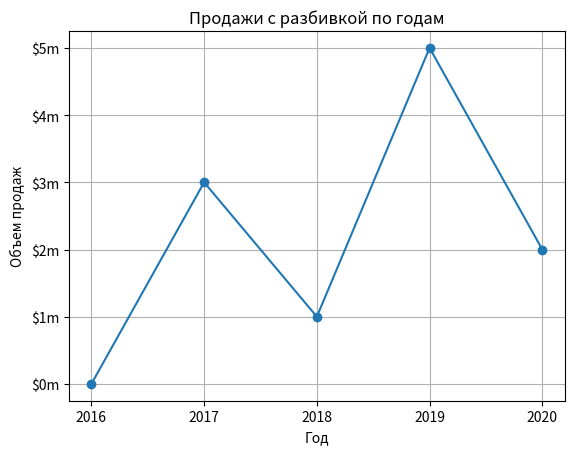

The matplotlib source for this figure:
import matplotlib.pyplot as plt

def main():
    x_coords = [0, 1, 2, 3, 4,]
    y_coords = [0, 3, 1, 5, 2,]
    plt.plot(x_coords, y_coords, marker = 'o')
    #Добавляем заголовок
    plt.title('Продажи с разбивкой по годам')
    # Добавляем на оси описательные метки.
    plt.xlabel('Год')
    plt.ylabel('Объем продаж')
    # Настроить метки делений.
    plt.xticks([0,1,2,3,4],['2016', '2017', '2018', '2019','2020'])
    plt.yticks([0,1,2,3,4,5], ['$0m', '$1m', '$2m', '$3m', '$4m', '$5m'])
    # Задать границы осей
    #plt.xlim(xmin = -1, xmax = 10)
    #plt.ylim(ymin = -1, ymax = 6)
    # Добавить сетку
    plt.grid(True)
    plt.show()
main()
